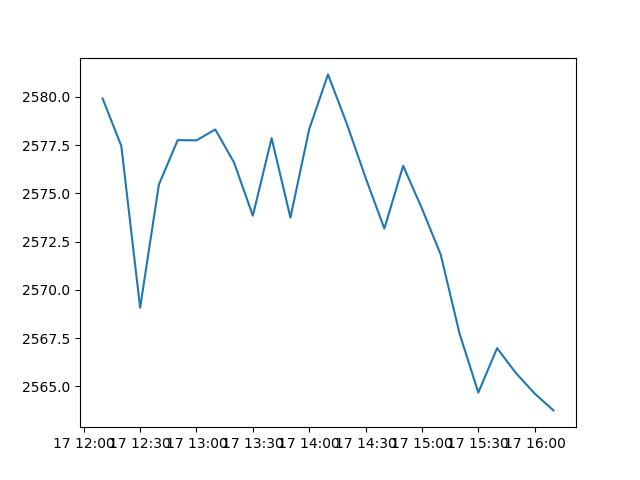

The data file committed next to this chart (first rows):
, time, open, high, low, close, tick_volume, spread, real_volume, candle_type
0, 2024-09-17 12:30:00, 2577, 2579, 2568, 2569, 4964, 111, 0, 
1, 2024-09-17 12:40:00, 2569, 2576, 2569, 2575, 4070, 111, 0, 
2, 2024-09-17 12:50:00, 2575, 2578, 2575, 2578, 2392, 111, 0, 
3, 2024-09-17 13:00:00, 2578, 2578, 2576, 2578, 2922, 111, 0, doji
4, 2024-09-17 13:10:00, 2578, 2579, 2576, 2578, 1854, 112, 0, 
5, 2024-09-17 13:20:00, 2578, 2579, 2575, 2577, 2164, 111, 0, 
6, 2024-09-17 13:30:00, 2577, 2577, 2573, 2574, 3480, 111, 0, 
7, 2024-09-17 13:40:00, 2574, 2578, 2573, 2578, 3211, 111, 0, 
8, 2024-09-17 13:50:00, 2578, 2580, 2574, 2574, 2852, 111, 0, 
9, 2024-09-17 14:00:00, 2574, 2579, 2574, 2578, 2744, 111, 0, 
10, 2024-09-17 14:10:00, 2578, 2582, 2578, 2581, 2608, 111, 0, 
11, 2024-09-17 14:20:00, 2581, 2582, 2578, 2579, 1954, 112, 0, 
12, 2024-09-17 14:30:00, 2579, 2579, 2575, 2576, 2019, 112, 0, 
13, 2024-09-17 14:40:00, 2576, 2576, 2572, 2573, 2563, 111, 0, 
14, 2024-09-17 14:50:00, 2573, 2577, 2573, 2576, 1937, 112, 0, 
15, 2024-09-17 15:00:00, 2576, 2577, 2574, 2574, 1705, 111, 0, 
16, 2024-09-17 15:10:00, 2574, 2576, 2572, 2572, 1579, 112, 0, 
17, 2024-09-17 15:20:00, 2572, 2573, 2567, 2568, 2026, 111, 0, 
18, 2024-09-17 15:30:00, 2568, 2569, 2563, 2565, 3151, 112, 0, 
19, 2024-09-17 15:40:00, 2565, 2567, 2562, 2567, 2645, 111, 0, 
20, 2024-09-17 15:50:00, 2567, 2568, 2565, 2566, 1524, 112, 0, 
21, 2024-09-17 16:00:00, 2566, 2566, 2563, 2565, 1712, 112, 0, 
22, 2024-09-17 16:10:00, 2565, 2565, 2563, 2564, 1335, 112, 0, 
23, 2024-09-17 16:20:00, 2564, 2565, 2562, 2565, 1566, 112, 0, 
24, 2024-09-17 16:30:00, 2564, 2567, 2564, 2566, 1700, 111, 0, 
